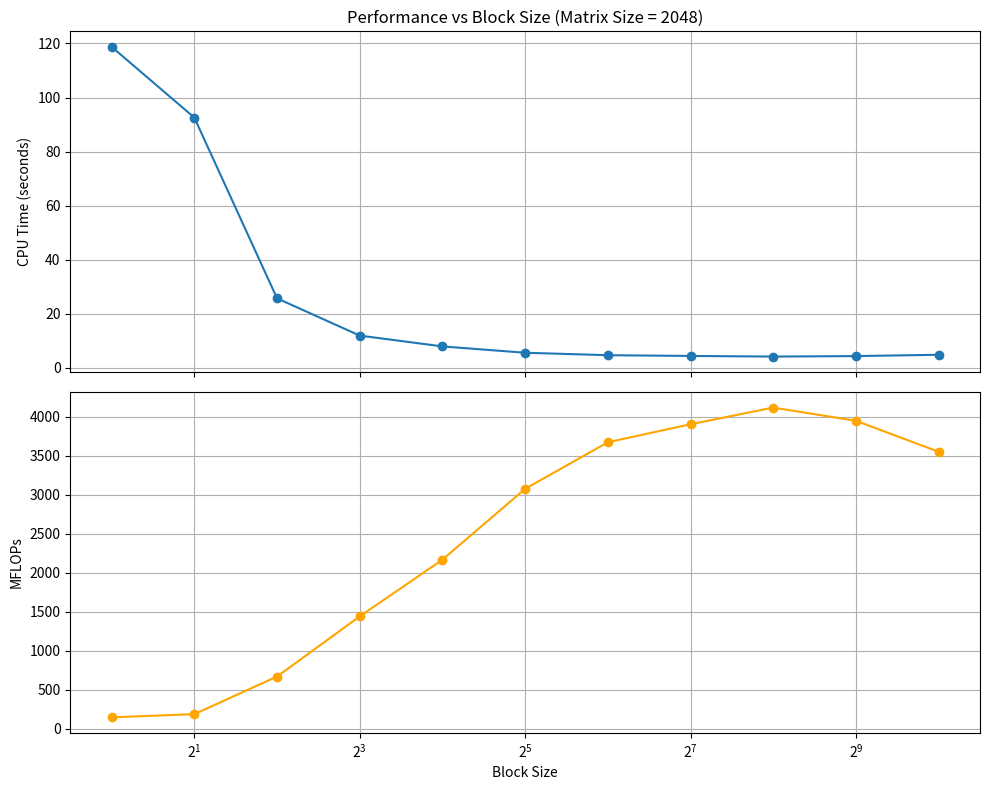

Generate this figure with matplotlib:
import matplotlib.pyplot as plt

# Data provided for matrix size 2048
block_sizes = [1, 2, 4, 8, 16, 32, 64, 128, 256, 512, 1024]
cpu_times = [118.754, 92.5633, 25.71, 11.9335, 7.92738, 5.58489, 4.67631, 4.40002, 4.17148, 4.3505, 4.83713]
mflops    = [144.668, 185.601, 668.216, 1439.64, 2167.16, 3076.13, 3673.81, 3904.5, 4118.41, 3948.94, 3551.67]

# Create a figure with two subplots (one for CPU time and one for MFLOPs)
fig, (ax1, ax2) = plt.subplots(2, 1, figsize=(10, 8), sharex=True)

# Plot CPU time vs block size
ax1.plot(block_sizes, cpu_times, marker='o', linestyle='-')
ax1.set_xscale('log', base=2)  # Use log scale for block sizes
ax1.set_ylabel("CPU Time (seconds)")
ax1.set_title("Performance vs Block Size (Matrix Size = 2048)")
ax1.grid(True)

# Plot MFLOPs vs block size
ax2.plot(block_sizes, mflops, marker='o', color='orange', linestyle='-')
ax2.set_xscale('log', base=2)  # Use log scale for block sizes
ax2.set_xlabel("Block Size")
ax2.set_ylabel("MFLOPs")
ax2.grid(True)

plt.tight_layout()
plt.show()
